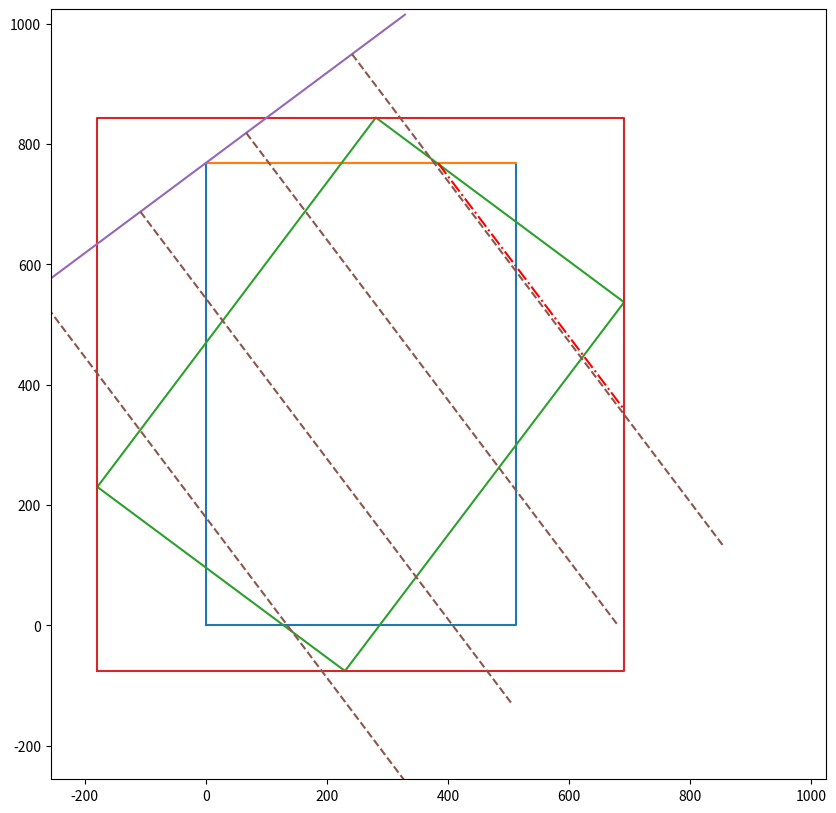

Generate this figure with matplotlib:
import numpy as np
import matplotlib.pyplot as plt

def box_from_aabb(aabb):
    pts = np.array([
        [aabb[0, 0], aabb[1, 0]],
        [aabb[0, 1], aabb[1, 0]],
        [aabb[0, 1], aabb[1, 1]],
        [aabb[0, 0], aabb[1, 1]],
        [aabb[0, 0], aabb[1, 0]]
    ])
    return pts

box = np.array([[0, 0], [512, 0], [512, 768], [0, 768], [0, 0]])
line_seg = np.array([[0, 768], [512, 768]])
if __name__ == "__main__":
    plt.ion()
    plt.figure(figsize=(10, 10))
    plt.xlim(-256, 1024)
    plt.ylim(-256, 1024)

    plt.plot(
        box[:, 0],
        box[:, 1]
    )

    plt.plot(
        line_seg[:, 0],
        line_seg[:, 1]
    )

    rotation_point = np.mean(box[[0, 2]], axis=0)
    mu = 0.8
    rotation = np.arccos(mu)
    rot_mat = np.array([
        [np.cos(rotation), -np.sin(rotation)],
        [np.sin(rotation), np.cos(rotation)]
    ])

    # rotated_line = np.zeros_like(line_seg)
    # for i in range(line_seg.shape[0]):
    #     rotated_line[i] = rot_mat @ (line_seg[i] - rotation_point) + rotation_point

    # plt.plot(
    #     rotated_line[:, 0],
    #     rotated_line[:, 1]
    # )

    reverse_rotation = -rotation
    reverse_rot_mat = np.array([
        [np.cos(reverse_rotation), -np.sin(reverse_rotation)],
        [np.sin(reverse_rotation),  np.cos(reverse_rotation)]
    ])
    rotated_box = np.zeros_like(box)
    for i in range(rotated_box.shape[0]):
        rotated_box[i] = reverse_rot_mat @ (box[i] - rotation_point) + rotation_point
    plt.plot(
        rotated_box[:, 0],
        rotated_box[:, 1]
    )

    rotated_box_aabb = np.array([
        [
            np.min(rotated_box[:, 0]),
            np.max(rotated_box[:, 0]),
        ],
        [
            np.min(rotated_box[:, 1]),
            np.max(rotated_box[:, 1]),
        ]
    ])
    aabb_pts = box_from_aabb(rotated_box_aabb)
    plt.plot(
        aabb_pts[:, 0],
        aabb_pts[:, 1]
    )
    aabb_max_line = np.array([
        [rotated_box_aabb[0, 0] - 1.0, rotated_box_aabb[1, 1] + 1.0],
        [rotated_box_aabb[0, 1] + 1.0, rotated_box_aabb[1, 1] + 1.0],
    ])
    rotated_aabb_line = np.zeros_like(aabb_max_line)
    for i in range(aabb_max_line.shape[0]):
        rotated_aabb_line[i] = rot_mat @ (aabb_max_line[i] - rotation_point) + rotation_point

    rotated_aabb_line[0, :] = np.floor(rotated_aabb_line[0, :])
    rotated_aabb_line[1, :] = np.ceil(rotated_aabb_line[1, :])
    plt.plot(
        rotated_aabb_line[:, 0],
        rotated_aabb_line[:, 1],
    )

    length = np.sqrt(np.sum((rotated_aabb_line[1] - rotated_aabb_line[0])**2))
    direction = (rotated_aabb_line[1] - rotated_aabb_line[0]) / length
    step = length / 4

    for i in range(4):
        start_pt = rotated_aabb_line[0] + (0.5 + i) * step * direction
        print(start_pt / rotated_aabb_line[0])
        d = np.array([-np.cos(np.deg2rad(90) + rotation), -np.sin(np.deg2rad(90) + rotation)])
        end_pt = start_pt + d * 1024
        plt.plot([start_pt[0], end_pt[0]], [start_pt[1], end_pt[1]], '--', c='C5')

    ray_dir = np.array([np.sqrt(1.0 - mu**2), -mu])
    start_pt = np.array([384, 768])
    end_pt = start_pt + ray_dir * 512

    plt.plot([start_pt[0], end_pt[0]], [start_pt[1], end_pt[1]], '-.', c='r')
    # [redacted]

